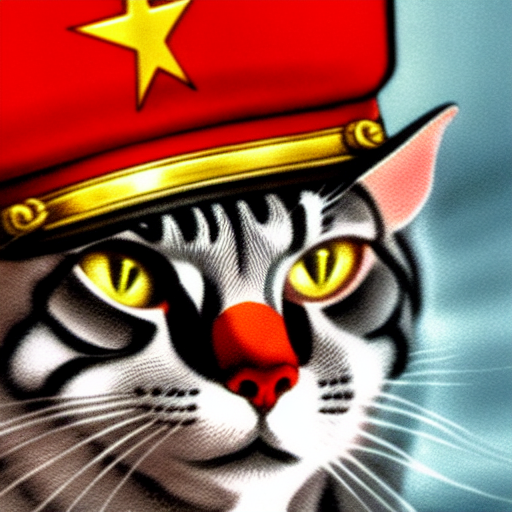
Generation parameters embedded in this image by AUTOMATIC1111 Stable Diffusion web UI or a fork of it (Forge, ...) (PNG 'parameters' text chunk):
soviet cat general with cat head, peaked hat on cat's head, soviet art, realism, wallpapers, high detailed
Negative prompt: bad quality
Steps: 30, Sampler: Euler a, CFG scale: 16, Seed: 1274937147, Size: 512x512, Model hash: cc6cb27103, Model: v1-5-pruned-emaonly